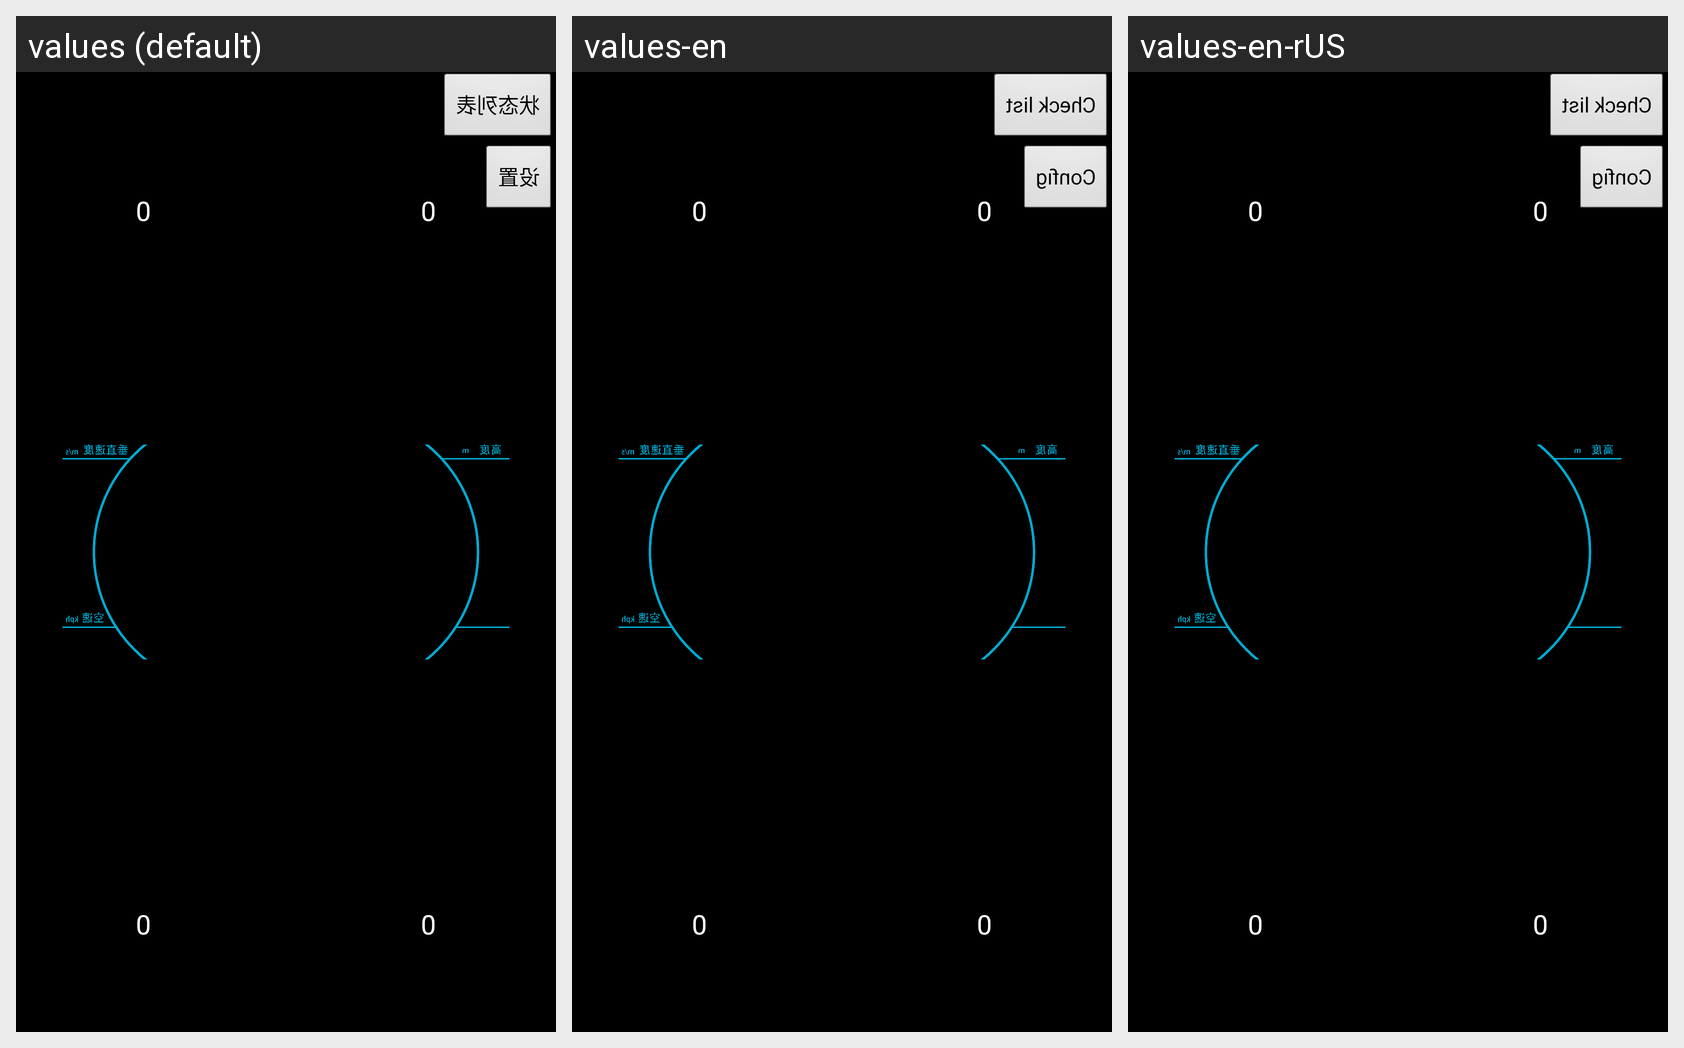

Locale-by-locale string values for the Android screen shown in this grid:
Android screen res/layout/tpv_view.xml rendered under 3 locales, left to right: values (default), values-en, values-en-rUS. Device: Nexus 5 (rendered at 1080×1920; each locale shown at half size, 540×960, under a caption strip naming it); theme android:Theme.NoTitleBar.Fullscreen.
Strings drawn on this screen, with the default value and each locale's value (text and hints the layout hard-codes, and strings that could not be matched under every locale, appear in the picture but are not listed):

value0
  values: 0
  values-en: 0
  values-en-rUS: 0

states_list
  values: 状态列表
  values-en: Check list
  values-en-rUS: Check list

setting
  values: 设置
  values-en: Config
  values-en-rUS: Config
